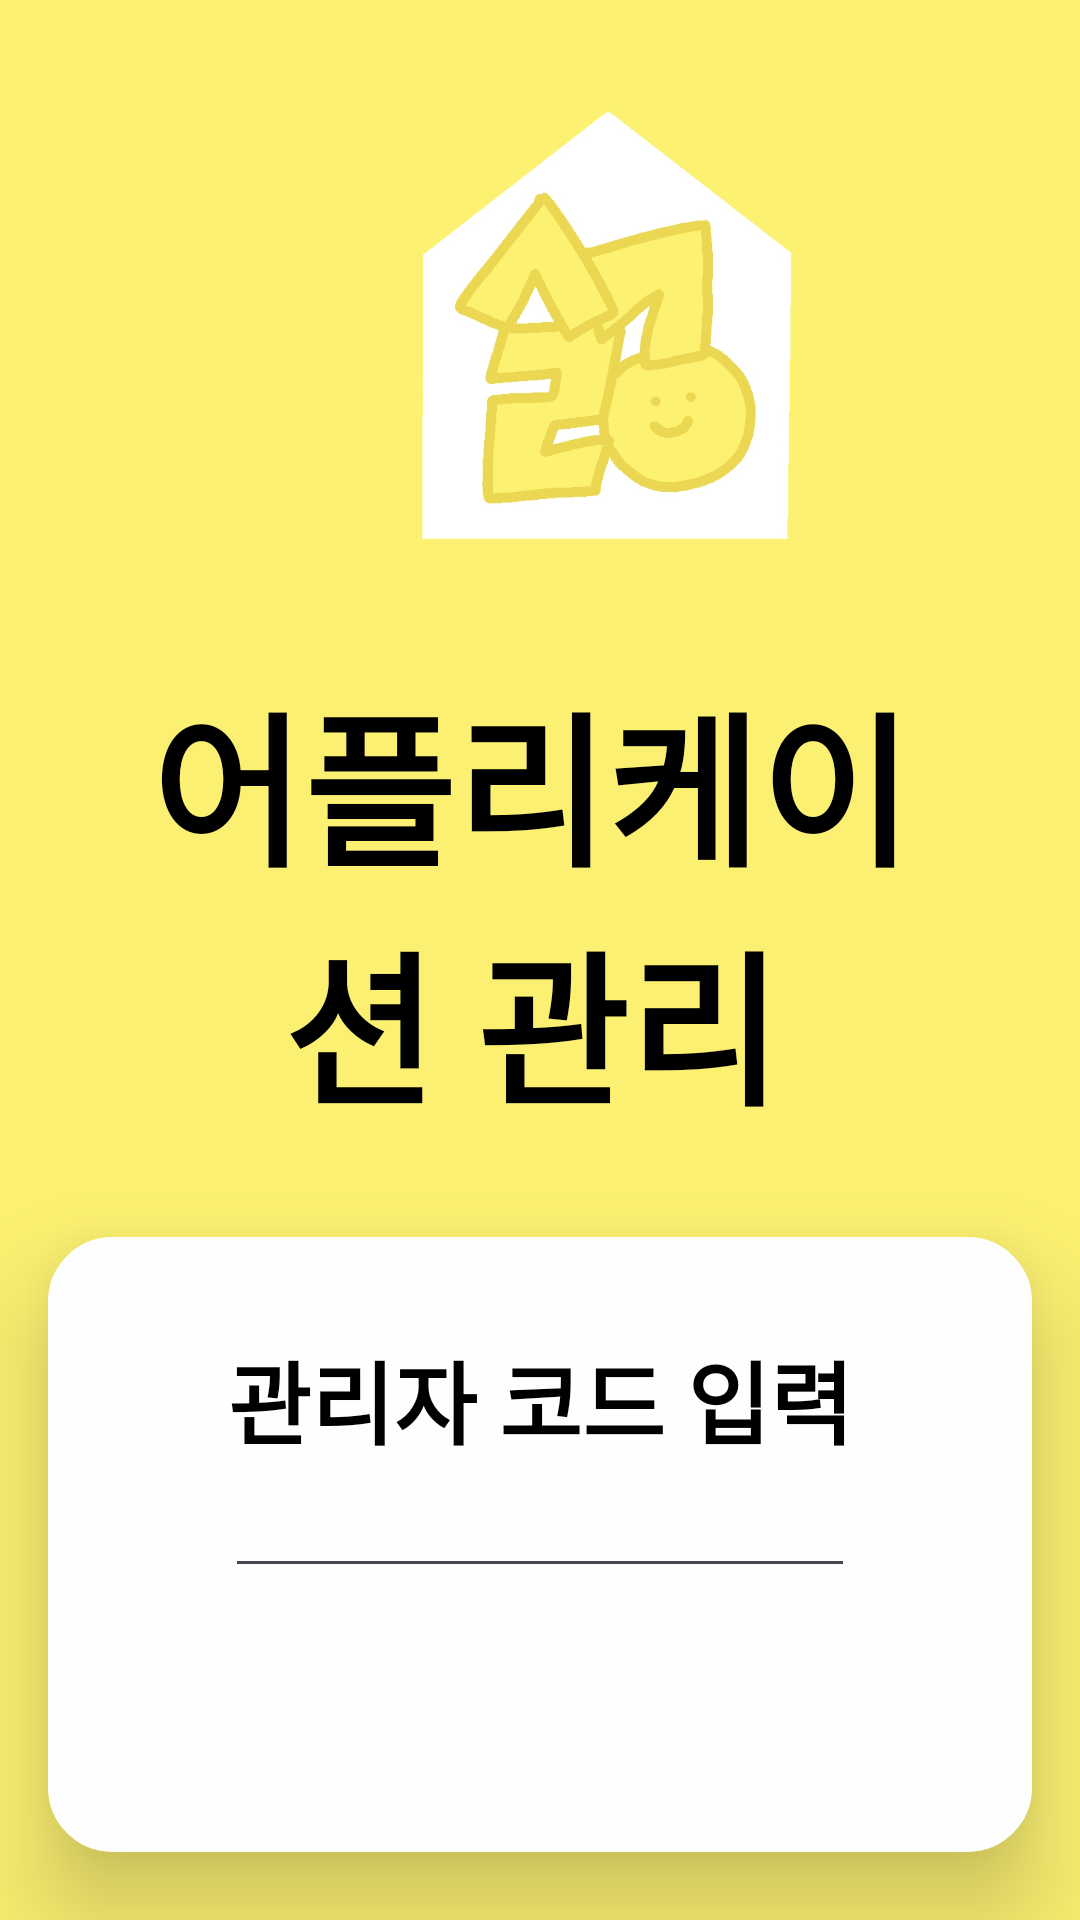

Reconstruct the res/layout file that produces this screen, plus the resources it refers to.
<!-- AndroidManifest.xml: application theme Theme.Manageapp -->
<!-- res/layout/activity_main.xml -->
<?xml version="1.0" encoding="utf-8"?>
<androidx.constraintlayout.widget.ConstraintLayout xmlns:android="http://schemas.android.com/apk/res/android"
    xmlns:app="http://schemas.android.com/apk/res-auto"
    xmlns:tools="http://schemas.android.com/tools"
    android:layout_width="match_parent"
    android:layout_height="match_parent"
    android:background="#FBF071"
    tools:context=".MainActivity">

    <ImageView
        android:id="@+id/imageView"
        android:layout_width="304dp"
        android:layout_height="221dp"
        android:layout_marginStart="49dp"
        android:layout_marginEnd="49dp"
        app:layout_constraintEnd_toEndOf="parent"
        app:layout_constraintHorizontal_bias="0.0"
        app:layout_constraintStart_toStartOf="parent"
        app:layout_constraintTop_toTopOf="parent"
        app:srcCompat="@drawable/logo2" />

    <TextView
        android:id="@+id/textView"
        android:layout_width="280dp"
        android:layout_height="wrap_content"
        android:layout_marginStart="49dp"
        android:layout_marginEnd="55dp"
        android:text="어플리케이션 관리"
        android:textAlignment="center"
        android:fontFamily="@font/mini"
        android:textColor="#000000"
        android:textSize="55sp"
        android:textStyle="bold"
        app:layout_constraintEnd_toEndOf="parent"
        app:layout_constraintStart_toStartOf="parent"
        app:layout_constraintTop_toBottomOf="@+id/imageView" />


    <androidx.constraintlayout.widget.ConstraintLayout
        android:id="@+id/constraintLayout"
        android:layout_width="match_parent"
        android:layout_height="wrap_content"
        android:layout_marginStart="16dp"
        android:layout_marginTop="32dp"
        android:layout_marginEnd="16dp"
        android:background="@drawable/box_design"
        android:elevation="20dp"
        app:layout_constraintEnd_toEndOf="parent"
        app:layout_constraintStart_toStartOf="parent"
        app:layout_constraintTop_toBottomOf="@+id/textView">

        <TextView
            android:id="@+id/textView2"
            android:layout_width="wrap_content"
            android:layout_height="wrap_content"
            android:layout_marginStart="122dp"
            android:layout_marginTop="32dp"
            android:layout_marginEnd="122dp"
            android:fontFamily="@font/mini"
            android:text="관리자 코드 입력"
            android:textColor="#000000"
            android:textSize="30sp"
            android:textStyle="bold"
            app:layout_constraintEnd_toEndOf="parent"
            app:layout_constraintStart_toStartOf="parent"
            app:layout_constraintTop_toTopOf="parent" />

        <EditText
            android:id="@+id/code"
            android:layout_width="wrap_content"
            android:layout_height="wrap_content"
            android:layout_marginStart="74dp"
            android:layout_marginEnd="74dp"
            android:ems="10"
            android:inputType="textPassword"
            app:layout_constraintEnd_toEndOf="parent"
            app:layout_constraintStart_toStartOf="parent"
            app:layout_constraintTop_toBottomOf="@+id/textView2" />

        <android.widget.Button
            android:id="@+id/button"
            android:layout_width="wrap_content"
            android:layout_height="wrap_content"
            android:layout_marginStart="165dp"
            android:layout_marginTop="16dp"
            android:layout_marginEnd="165dp"
            android:layout_marginBottom="24dp"
            android:background="#FBF071"
            android:text="접속"
            android:textColorLink="#040303"
            app:layout_constraintBottom_toBottomOf="parent"
            app:layout_constraintEnd_toEndOf="parent"
            app:layout_constraintHorizontal_bias="0.512"
            app:layout_constraintStart_toStartOf="parent"
            app:layout_constraintTop_toBottomOf="@+id/code" />

    </androidx.constraintlayout.widget.ConstraintLayout>


</androidx.constraintlayout.widget.ConstraintLayout>
<!-- resources referenced by this layout -->
<resources>
  <!-- drawable box_design (drawable) -->
  <?xml version="1.0" encoding="utf-8"?>
  <shape xmlns:android="http://schemas.android.com/apk/res/android"
      android:shape="rectangle">
  
      <stroke
          android:width="3dp"
          android:color="#FEFEFE" />
      <corners
          android:radius="20dp" />
      <solid
          android:color="#FEFEFE" />
  </shape>
  <!-- drawable logo2: png bitmap (drawable, 230879 bytes) -->
  <style name="Theme.Manageapp" parent="Base.Theme.Manageapp" />
  <style name="Base.Theme.Manageapp" parent="Theme.Material3.DayNight.NoActionBar">
          
          
      </style>
</resources>
